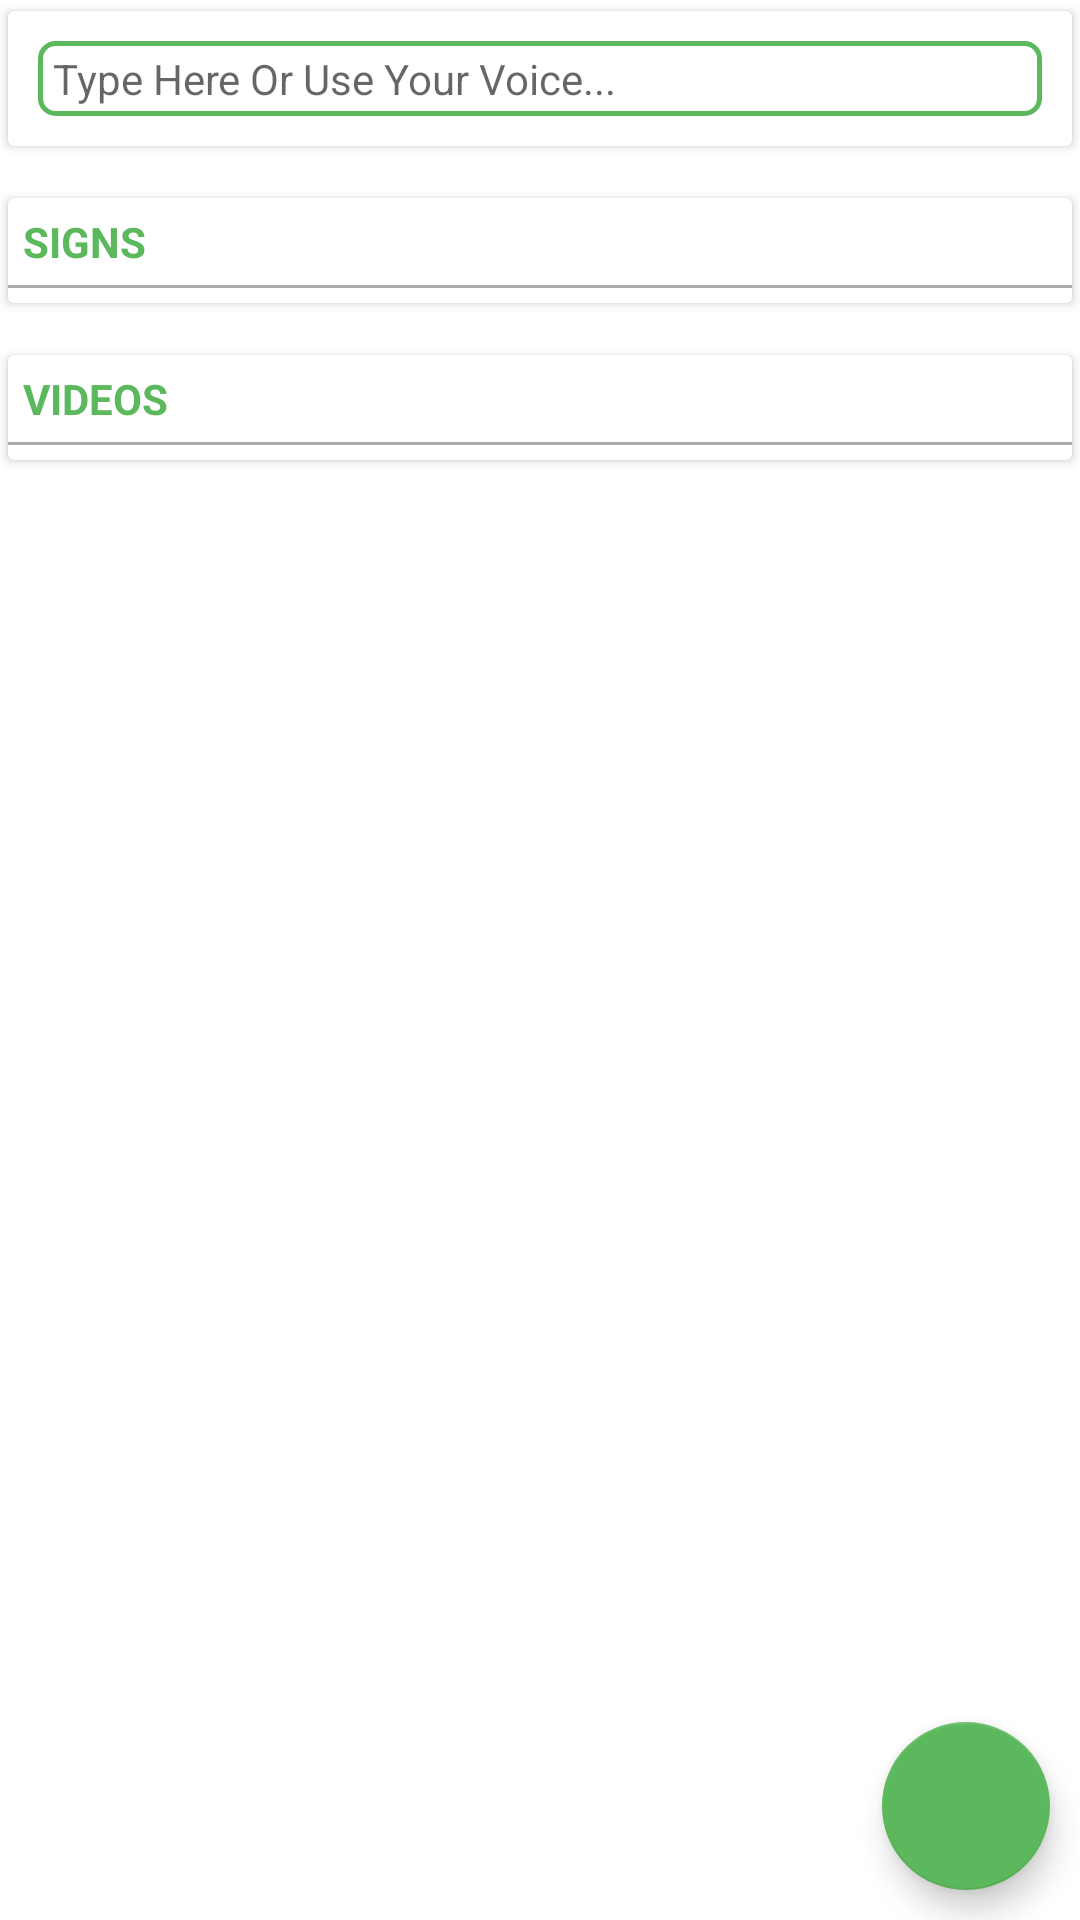

Layout XML and referenced resources for this Android screen:
<!-- AndroidManifest.xml: application theme AppTheme -->
<!-- res/layout/activity_main.xml -->
<?xml version="1.0" encoding="utf-8"?>
    <RelativeLayout xmlns:android="http://schemas.android.com/apk/res/android"
        xmlns:app="http://schemas.android.com/apk/res-auto"
        xmlns:tools="http://schemas.android.com/tools"
        android:layout_margin="10dp"
        android:layout_width="match_parent"
        android:layout_height="match_parent"
        android:background="@android:color/white"
        tools:context="naseem.ali.lumous.MainActivity">
    <ScrollView
        android:fillViewport="true"
        android:layout_width="match_parent"
        android:layout_height="match_parent">
        <RelativeLayout
            android:layout_width="match_parent"
            android:layout_height="wrap_content">
            <android.support.v7.widget.CardView
                android:id="@+id/topCard"
                android:layout_alignParentTop="true"
                app:cardElevation="2dp"
                app:cardPreventCornerOverlap="true"
                app:cardUseCompatPadding="true"
                app:contentPadding="10dp"
                android:layout_width="match_parent"
                android:layout_height="wrap_content">
                <LinearLayout
                    android:layout_width="match_parent"
                    android:layout_height="wrap_content">
                    <EditText
                        android:textAlignment="textStart"
                        android:minHeight="25dp"
                        android:textSize="14sp"
                        android:imeOptions="actionDone"
                        android:id="@+id/toSearch"
                        android:hint="Type Here Or Use Your Voice..."
                        android:paddingLeft="5dp"
                        android:paddingRight="5dp"
                        android:maxLines="1"
                        android:singleLine="true"
                        android:background="@drawable/round"
                        android:layout_width="match_parent"
                        android:layout_height="wrap_content" />
                </LinearLayout>
            </android.support.v7.widget.CardView>
            <android.support.v7.widget.CardView
                app:cardElevation="2dp"
                app:cardPreventCornerOverlap="true"
                app:cardUseCompatPadding="true"
                android:layout_below="@+id/topCard"
                android:id="@+id/secondCard"
                android:layout_marginTop="10dp"
                android:layout_marginBottom="5dp"
                android:layout_width="match_parent"
                android:layout_height="wrap_content">
                <LinearLayout
                    android:orientation="vertical"
                    android:layout_width="match_parent"
                    android:layout_height="wrap_content">
                    <TextView
                        android:layout_margin="5dp"
                        android:textStyle="bold"
                        android:textColor="@color/colorAccent"
                        android:text="SIGNS"
                        android:layout_width="wrap_content"
                        android:layout_height="wrap_content" />
                    <View
                        android:background="@android:color/darker_gray"
                        android:layout_marginBottom="5dp"
                        android:layout_width="match_parent"
                        android:layout_height="1dp"/>
                    <android.support.v7.widget.RecyclerView
                        android:id="@+id/recyclerView"
                        android:layout_width="match_parent"
                        android:layout_height="wrap_content"/>
                </LinearLayout>

            </android.support.v7.widget.CardView>
            <android.support.v7.widget.CardView
                app:cardElevation="2dp"
                app:cardPreventCornerOverlap="true"
                app:cardUseCompatPadding="true"
                android:layout_below="@+id/secondCard"
                android:layout_marginTop="5dp"
                android:layout_marginBottom="10dp"
                android:layout_width="match_parent"
                android:layout_height="wrap_content">
                <LinearLayout
                    android:orientation="vertical"
                    android:layout_width="match_parent"
                    android:layout_height="wrap_content">
                    <TextView
                        android:layout_margin="5dp"
                        android:textStyle="bold"
                        android:textColor="@color/colorAccent"
                        android:text="VIDEOS"
                        android:layout_width="wrap_content"
                        android:layout_height="wrap_content" />
                    <View
                        android:background="@android:color/darker_gray"
                        android:layout_marginBottom="5dp"
                        android:layout_width="match_parent"
                        android:layout_height="1dp"/>
                    <android.support.v7.widget.RecyclerView
                        android:id="@+id/videoRecyclerView"
                        android:layout_width="match_parent"
                        android:layout_height="wrap_content"/>
                </LinearLayout>
            </android.support.v7.widget.CardView>
        </RelativeLayout>
    </ScrollView>

        <android.support.design.widget.FloatingActionButton
            android:layout_margin="10dp"
            android:layout_alignParentBottom="true"
            android:layout_alignParentEnd="true"
            android:id="@+id/floatingActionButton"
            android:layout_width="wrap_content"
            android:layout_height="wrap_content"
            android:clickable="true"
            app:fabSize="normal"
            app:srcCompat="@drawable/ic_mic_black_24dp" />
    </RelativeLayout>
<!-- resources referenced by this layout -->
<resources>
  <color name="colorAccent">#5cb85c</color>
  <!-- drawable round (drawable) -->
  <?xml version="1.0" encoding="utf-8"?>
  <shape xmlns:android="http://schemas.android.com/apk/res/android"
      android:shape="rectangle">
  
      // The width and color of the border
      <stroke
          android:width="1.5dp"
          android:color="@color/colorAccent" />
  
      // The desired corner radius. reduce it to keep it less rounded
      <corners android:radius="5dp" />
  
      // Add your desired padding
      <padding
          android:left="1.5dp"
          android:top="1.5dp"
          android:right="1.5dp"
          android:bottom="1.5dp"    >
      </padding>
  
  </shape>
  <style name="AppTheme" parent="Theme.AppCompat.Light.DarkActionBar">
          
          <item name="colorPrimary">@color/colorPrimary</item>
          <item name="colorPrimaryDark">@color/colorPrimaryDark</item>
          <item name="colorAccent">@color/colorAccent</item>
      </style>
  <color name="colorPrimary">#ffffff</color>
  <color name="colorPrimaryDark">#e0e0e0</color>
</resources>
